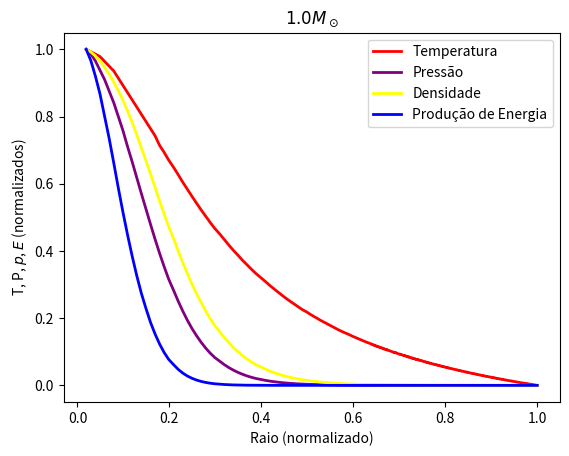

Python code for this plot:
#!/usr/bin/python
# -*- coding: utf-8 -*-

__author__ = 'Rafael Passos Domingues'

import sys
import numpy as np
import pandas as pd
import matplotlib.pyplot as plt

#
#  statstar.py
#
#  This program is a Python version of the code STATSTAR written
#  in FORTRAN and described in Carroll and Ostlie.  Program
#  has been modified and converted to Python in Fall 2010 
#  by Prof. D. Schiminovich at Columbia University 
#  for use in C3101 Stellar Structure and Evolution
#
#  Notes from FORTRAN code:
#
#  This program is listed in Appendix H of both "An Introduction
#  to Modern Astrophysics," Bradley W. Carroll and Dale A. Ostlie,
#  Addison-Wesley Publishing Company, copyright 1996, and "An 
#  Introduction to Modern Stellar Astrophysics," Dale A. Ostlie
#  and Bradley W. Carroll, Addison-Wesley Publishing Company,
#  copyright 1996.
#
#  This program will calculate a static stellar model using the 
#  equations developed in the text.  The user is expected to supply the
#  star's mass, luminosity, effective temperature, and composition 
#  (X and Z).  If the choices for these quantities are not consistent 
#  with the central boundary conditions, an error message will be 
#  generated and the user will then need to supply a different set of
#  initial values.

#  SUBROUTINES

#  Subroutine STARTMDL computes values of M_r, L_r, P, and T, near the
#  surface of the star using expansions of the stellar structure
#  equations (M_r and L_r are assumed to be constant).
#
def STARTMDL(deltar, X, Z, mu, Rs, r_i, M_ri, L_ri, tog_bf,irc,cst):
#
#     X = hydrogen mass fraction
#     Z = metal mass fraction
#     mu = mean molecular weight
#     Rs = radius of star
#     r_i = radius of shell
#     M_ri = mass enclosed within shell at this radius 
#          (assumed constant at start of model)
#     L_ri = enclosed luminosity, assumed constant
#
      r = r_i + deltar
      M_rip1 = M_ri
      L_rip1 = L_ri
#
#  This is the radiative approximation (neglect radiation pressure
#  and electron scattering opacity)# see Prialnik Eq. 5.1, 5.3 and Sec. 3.7 or C&O Eqs. (H.1), (H.2), (9.19),
#  and (9.20).
#
      if (irc == 0):
          T_ip1 = cst.G*M_rip1*mu*cst.m_H/(4.25e0*cst.k_B)*(1.0e0/r - 1.0e0/Rs)
          A_bf = 4.34e25*Z*(1.0e0 + X)/tog_bf
          A_ff = 3.68e22*cst.g_ff*(1.0e0 - Z)*(1.0e0 + X)
          Afac = A_bf + A_ff
          P_ip1 = np.sqrt((1.0e0/4.25e0)*(16.0e0/3.0e0*np.pi*cst.a*cst.c)*(cst.G*M_rip1/L_rip1)*(cst.k_B/(Afac*mu*cst.m_H)))*T_ip1**4.25e0

#
#  This is the convective approximation# see Prialnik Sec 6.5, 6.6 or C&O Eqs. (H.3) and (10.75).
#
      else:
          T_ip1 = cst.G*M_rip1*mu*cst.m_H/cst.k_B*(1.0e0/r - 1.0e0/Rs)/cst.gamrat
          P_ip1 = cst.kPad*T_ip1**cst.gamrat

      return r,P_ip1, M_rip1, L_rip1, T_ip1

#
#  Subroutine EOS calculates the values of density, opacity, the 
#  guillotine-to-gaunt factor ratio, and the energy generation rate at
#  the radius r.
#
def   EOS(X, Z, XCNO, mu, P, T,izone,cst):

#
#  Solve for density from the ideal gas law (remove radiation pressure)#
#  see Prialnik Eq. 5.5 or C&O Eq. (10.26).
#
      if ((T < 0.0e0) or (P < 0.0e0)):
          print(' Something is a little wrong here.')
          print(' You are asking me to deal with either a negative temperature')
          print(' or a negative pressure.  I am sorry but that is not in my')
          print(' contract! You will have to try again with different')
          print(' initial conditions.')
          print(' In case it helps, I detected the problem in zone ',izone)
          print(' with the following conditions:')
          print('T = ',T,' K')
          print('P = ',P,' dynes/cm**2')
          return (0.0, 0.0, 0.0,0.0,1)


      Prad = cst.a*T**4/3.0e0
      Pgas = P - Prad
      rho=(mu*cst.m_H/cst.k_B)*(Pgas/T)
      if (rho < 0.0e0):
          print(' I am sorry, but a negative density was detected.')
          print(' my equation-of-state routine is a bit baffled by this new')
          print(' physical system you have created.  The radiation pressure')
          print(' is probably too great, implying that the star is unstable.')
          print(' Please try something a little less radical next time.')
          print(' In case it helps, I detected the problem in zone ')
          print(' with the following conditions:')
          print('T       = {0:12.5E} K'.format(T))
          print('P_total = {0:12.5E} dynes/cm**2'.format(P))
          print('P_rad   = {0:12.5E} dynes/cm**2'.format(Prad))
          print('P_gas   = {0:12.5E} dynes/cm**2'.format(Pgas))
          print('rho     = {0:12.5E} g/cm**3'.format(rho))
          return (rho, 0.0 , 0.0 ,0.0,1)

#
#  Calculate opacity, including the guillotine-to-gaunt factor ratio#
#  see Novotny (1973), p. 469. k_bf, k_ff, and k_e are the bound-free,
#  free-free, and electron scattering opacities, given by Prialnik Sec 3.7 or C&O Eqs. (9.19),
#  (9.20), and (9.21), respectively.
#

      tog_bf = 2.82e0*(rho*(1.0e0 + X))**0.2e0
      k_bf = 4.34e25/tog_bf*Z*(1.0e0 + X)*rho/T**3.5e0
      k_ff = 3.68e22*cst.g_ff*(1.0e0 - Z)*(1.0e0 + X)*rho/T**3.5e0
      k_e = 0.2e0*(1.0e0 + X)
      kappa = k_bf + k_ff + k_e
#
#  Compute energy generation by the pp chain and the CNO cycle.  These
#  are calculated using Eqs. (10.49) and (10.53) Prialnik Eq. 4.6, 4.7 + screening factor, which come from
#  Fowler, Caughlan, and Zimmerman (1975). The screening factor for the
#  pp chain is calculated as fpp# see Clayton (1968), p. 359ff.
#
#     Calculate 1/3 and 2/3 for convenience
      oneo3=0.333333333e0
      twoo3=0.666666667e0

      T6 = T*1.0e-06
      fx = 0.133e0*X*np.sqrt((3.0e0 + X)*rho)/T6**1.5e0
      fpp = 1.0e0 + fx*X
      psipp = 1.0e0 + 1.412e8*(1.0e0/X - 1.0e0)*np.exp(-49.98*T6**((-1.0)*oneo3))
      Cpp = 1.0e0 + 0.0123e0*T6**oneo3 + 0.0109e0*T6**twoo3 + 0.000938e0*T6
      epspp = 2.38e6*rho*X*X*fpp*psipp*Cpp*T6**(-twoo3)*np.exp(-33.80e0*T6**(-oneo3))
      CCNO = 1.0e0 + 0.0027e0*T6**oneo3 - 0.00778e0*T6**twoo3- 0.000149e0*T6
      epsCNO = 8.67e27*rho*X*XCNO*CCNO*T6**(-twoo3)*np.exp(-152.28e0*T6**(-oneo3))
      epslon = epspp + epsCNO

      return (rho, kappa, epslon,tog_bf,0)



#
#  The following four function subprograms calculate the gradients of
#  pressure, mass, luminosity, and temperature at r.

def dPdr(r, M_r, rho,cst):
      return -cst.G*rho*M_r/r**2

def dMdr(r, rho, cst):
      return (4.0e0*np.pi*rho*r**2)

def dLdr(r, rho, epslon,cst):
      return (4.0e0*np.pi*rho*epslon*r**2)

def dTdr(r, M_r, L_r, T, rho, kappa, mu, irc,cst):
      if (irc == 0):
          return (-(3.0e0/(16.0e0*np.pi*cst.a*cst.c))*kappa*rho/T**3*L_r/r**2)
#  This is the adiabatic convective temperature gradient (Prialnik Eq. 6.29 or C&O Eq. 10.81).
      else:
          return (-1.0e0/cst.gamrat*cst.G*M_r/r**2*mu*cst.m_H/cst.k_B)

#
# Runge-kutta algorithm
#
def RUNGE(f_im1, dfdr, r_im1, deltar, irc, X, Z, XCNO,mu, izone,cst):

      f_temp=np.zeros(4)
      f_i=np.zeros(4)

      dr12 = deltar/2.0e0
      dr16 = deltar/6.0e0
      r12  = r_im1 + dr12
      r_i  = r_im1 + deltar
#
#  Calculate intermediate derivatives from the four fundamental stellar
#  structure equations found in Subroutine FUNDEQ.
#
      for i in range(0,4):
          f_temp[i] = f_im1[i] + dr12*dfdr[i]

      df1, ierr = FUNDEQ(r12, f_temp, irc, X, Z, XCNO, mu, izone,cst)
      if (ierr != 0):
          return f_i,ierr
#

      for i in range(0,4):
          f_temp[i] = f_im1[i] + dr12*df1[i]

      df2,ierr = FUNDEQ(r12, f_temp, irc, X, Z, XCNO, mu, izone,cst)
      if (ierr != 0):
          return f_i,ierr

#
      for i in range(0,4):
          f_temp[i] = f_im1[i] + deltar*df2[i]

      df3,ierr=FUNDEQ(r_i, f_temp, irc, X, Z, XCNO, mu, izone,cst)
      if (ierr != 0):
          return f_i,ierr
#
#  Calculate the variables at the next shell (i + 1).
#
      for i in range(0,4):
          f_i[i] = f_im1[i] + dr16*(dfdr[i] + 2.0e0*df1[i] + 2.0e0*df2[i] + df3[i])

      return f_i,0


#
#  This subroutine returns the required derivatives for RUNGE, the
#  Runge-Kutta integration routine.
#
#      Subroutine FUNDEQ(r, f, irc, X, Z, XCNO, mu, izone,cst)

def FUNDEQ(r,f,irc,X,Z,XCNO,mu,izone,cst):

      dfdr=np.zeros(4)
      P   = f[0]
      M_r = f[1]
      L_r = f[2]
      T   = f[3]
      rho,kappa,epslon,tog_bf,ierr = EOS(X, Z, XCNO, mu, P, T, izone,cst)
      dfdr[0] = dPdr(r, M_r, rho,cst)
      dfdr[1] = dMdr(r, rho,cst)
      dfdr[2] = dLdr(r, rho, epslon,cst)
      dfdr[3] = dTdr(r, M_r, L_r, T, rho, kappa, mu, irc,cst)
      return (dfdr,ierr)



def StatStar(Msolar,Lsolar,Te,X,Z):

#
#  Main program for calculating stellar structure
#
#  Variables, run-time parameters and settings:
#
#  deltar = radius integration step
#  idrflg = set size flag
#         = 0 (initial surface step size of Rs/1000.)
#         = 1 (standard step size of Rs/100.)
#         = 2 (core step size of Rs/5000.)
#
#  Nstart = number of steps for which starting equations are to be used
#           (the outermost zone is assumed to be radiative)
#  Nstop = maximum number of allowed zones in the star
#  Igoof = final model condition flag
#        = -1 (number of zones exceeded; also the initial value)
#        =  0 (good model)
#        =  1 (core density was extreme)
#        =  2 (core luminosity was extreme)
#        =  3 (extrapolated core temperature is too low)
#        =  4 (mass became negative before center was reached)
#        =  5 (luminosity became negative before center was reached)
#  X, Y, Z = mass fractions of hydrogen, helium, and metals
#  T0, P0 = surface temperature and pressure (T0 = P0 = 0 is assumed)
#  Ms, Ls, Rs = mass, luminosity, and radius of the star (cgs units)
#

      nsh=999   # maximum number of shells

      # initialize r, P, M_r, L_r, T, rho, kappa, epslon, dlPdlT to
      # an array with nsh elements

      r=np.zeros(nsh,float)
      P=np.zeros(nsh,float)
      M_r=np.zeros(nsh,float)
      L_r=np.zeros(nsh,float)
      T=np.zeros(nsh,float)
      rho=np.zeros(nsh,float)
      kappa=np.zeros(nsh,float)
      epslon=np.zeros(nsh,float)
      tog_bf=np.zeros(nsh,float)
      dlPdlT=np.zeros(nsh,float)

      # initialize other variables

      deltar=0.0
      XCNO=0.0
      mu=0.0
      Ms=0.0
      Ls=0.0
      Rs=0.0
      T0=0.0
      P0=0.0
      Pcore=0.0
      Tcore=0.0
      rhocor=0.0
      epscor=0.0
      rhomax=0.0
      Rsolar=0.0

      Y=1.0-(X+Z)


      #     tog_bf = bound-free opacity constant
      #             (ratio of guillotine to gaunt factors)
      tog_bf0=0.01


      # initialize variables used for 4 structure equation derivatives

      f_im1=np.zeros(4,float)
      dfdr=np.zeros(4,float)
      f_i=np.zeros(4,float)


      # Various run time parameters

      Nstart=10
      Nstop=999
      Igoof=-1
      ierr=0
      P0=0.0
      T0=0.0
      dlPlim=99.9
      debug=0

      #
      #  Assign values to constants (cgs units)
      #     Rsun = radius of the Sun
      #     Msun = mass of the Sun
      #     Lsun = luminosity of the Sun
      #     sigma = Stefan-Boltzmann constant
      #     c = speed of light in vacuum
      #     a = 4*sigma/c (radiation pressure constant)
      #     G = universal gravitational constant
      #     K_B = Boltzmann constant
      #     m_H = mass of hydrogen atom
      #     gamma = 5/3 (adiabatic gamma for a monatomic gas)
      #     gamrat = gamma/(gamma-1)
      #     kPad = P/T**(gamma/(gamma-1)) (adiabatic gas law constant)
      #     g_ff = free-free opacity gaunt factor (assumed to be unity)
      #

      Rsun=6.9599e10
      Msun=1.989e33
      Lsun=3.826e33

      # For convenience we will store most constants in a single variable

      class Constants:
           pass
      cst = Constants()

      cst.sigma=5.67051e-5
      cst.c=2.99792458e10
      cst.a=7.56591e-15
      cst.G=6.67259e-8
      cst.k_B=1.380658e-16
      cst.m_H=1.673534e-24
      cst.gamma= 5.0e0/3
      cst.g_ff= 1.0e0

#
#  Select the mass fraction CNO to be 50% of Z.
#
      XCNO = Z/2.0e0
#
#  Calculate the mass, luminosity, and radius of the star.
#  The radius is calculated from Prialnik Eq. 1.3 (C&O Eq. 3.17).
#
      Ms = Msolar*Msun
      Ls = Lsolar*Lsun
      Rs = np.sqrt(Ls/(4.e0*np.pi*cst.sigma))/Te**2
      Rsolar = Rs/Rsun
#
#  Begin with a very small step size since surface conditions vary
#  rapidly.
#
      deltar = -Rs/1000.0e0
      idrflg = 0
#
#  Calculate mean molecular weight mu assuming complete ionization
#  (see Prialnik Eq. 3.18, 3.25 or C&O Eq. 10.21).
#
      mu = 1.0e0/(2.0*X + 0.75*Y + 0.5*Z)
#
#  Calculate the delimiter between adiabatic convection and radiation
#  (see Prialnik Eq. 6.28 or C&O Eq. 10.87).
#
      cst.gamrat = cst.gamma/(cst.gamma - 1.0e0)
#
#  Initialize values of r, P, M_r, L_r, T, rho, kappa, and epslon at
#  the surface.  The outermost zone is assumed to be zone 1.  The zone
#  number increases toward the center.
#

      initsh=0
      r[initsh]   = Rs
      M_r[initsh] = Ms
      L_r[initsh] = Ls
      T[initsh]   = T0
      P[initsh]   = P0
      tog_bf[initsh]   = tog_bf0


      if (P0 <= 0.0) or (T0 <= 0.0):
          rho[initsh]    = 0.0
          kappa[initsh]  = 0.0
          epslon[initsh] = 0.0
          tog_bf[initsh] = 0.01
      else:
          rho[initsh],kappa[initsh],epslon[initsh],tog_bf[initsh],ierr=EOS(X, Z, XCNO, mu, P[initsh], T[initsh], 0 ,cst)
          if ierr != 0:
              print ("we're stopping now")
              istop=0

#
#  Apply approximate surface solutions to begin the integration,
#  assuming radiation transport in the outermost zone (the do 20 loop).
#  irc = 0 for radiation, irc = 1 for convection.
#  Assume arbitrary initial values for kPad, and dlPdlT.
#  dlPdlT = dlnP/dlnT (see Prialnik Eq. 6.28 or C&O Eq. 10.87)
#
      cst.kPad = 0.3e0
      irc = 0
      dlPdlT[initsh] = 4.25e0
      for i in range(0,Nstart):
          ip1 = i + 1
          r[ip1],P[ip1],M_r[ip1],L_r[ip1],T[ip1]=STARTMDL(deltar, X, Z, mu, Rs, r[i], M_r[i], L_r[i], tog_bf[i], irc,cst)
          rho[ip1],kappa[ip1],epslon[ip1],tog_bf[ip1],ierr=EOS(X, Z, XCNO, mu, P[ip1], T[ip1], ip1 ,cst)

          if ierr != 0:
              print('Values from the previous zone are:')
              print('r/Rs      = {0:12.5E}'.format(r[i]/Rs))
              print('rho       = {0:12.5E}  g/cm**3'.format(rho[i]))
              print('M_r/Ms    = {0:12.5E}'.format(M_r[i]/Ms))
              print('kappa     = {0:12.5E}  cm**2/g'.format(kappa[i]))
              print('T         = {0:12.5E}  K'.format(T[i]))
              print('epsilon   = {0:12.5E}  ergs/g/s'.format(epslon[i]))
              print('P         = {0:12.5E}  dynes/cm**2'.format(P[i]))
              print('L_r/Ls    = {0:12.5E}'.format(L_r[i]/Ls))
              break
#
#  Determine whether convection will be operating in the next zone by
#  calculating dlnP/dlnT numerically between zones i and i+1 [ip1].
#  Update the adiabatic gas constant if necessary.
#
          if (i > initsh):
              dlPdlT[ip1] = np.log(P[ip1]/P[i])/np.log(T[ip1]/T[i])
          else:
              dlPdlT[ip1] = dlPdlT[i]

          if (dlPdlT[ip1] < cst.gamrat):
              irc = 1
          else:
              irc = 0
              cst.kPad = P[ip1]/T[ip1]**cst.gamrat

#
#  Test to see whether the surface assumption of constant mass is still
#  valid.
#
          deltaM = deltar*dMdr(r[ip1], rho[ip1],cst)
          M_r[ip1] = M_r[i] + deltaM
          if (np.abs(deltaM) > (0.001e0*Ms)):
              if (ip1 > 1):
                  ip1 = ip1 - 1
                  print(' The variation in mass has become larger than 0.001*Ms')
                  print(' leaving the approximation loop before Nstart was reached')
                  break
#
#
#  =============  MAIN LOOP ==========================
#
#  This is the main integration loop.  The assumptions of constant
#  interior mass and luminosity are no longer applied.
#
#  Initialize the Runge-Kutta routine by specifying zone i-1 quantities
#  and their derivatives.  Note that the pressure, mass, luminosity,
#  and temperature are stored in the memory locations f_im1(1),
#  f_im1(2), f_im1(3), and f_im1(4), respectively.  The derivatives of
#  those quantities with respect to radius are stored in dfdr(1),
#  dfdr(2), dfdr(3), and dfdr(4).  Finally, the resulting values for
#  P, M_r, L_r, and T are returned from the Runge-Kutta routine in
#  f_i(1), f_i(2), f_i(3), and f_i(4), respectively.
#
#  The stellar structure equations
#           dPdr (Prialnik 5.1 or C&O Eq. 10.7)
#           dMdr (Prialnik 5.2 or C&O Eq. 10.8)
#           dLdr (Prialnik 5.4 or C&O Eq. 10.45) and
#           dTdr (Prialnik 5.3 or C&O Eq. 10.61 or Eq. 10.81)
#           are calculated in function calls, defined previously in the code.
#

      Nsrtp1 = ip1 + 1

      if (ierr != 0):    # exit if we've arrived at this point after an error in initialization
          Nstop=Nsrtp1-1
          istop=Nstop

      for i in range(Nsrtp1,Nstop):
          im1 = i - 1
          f_im1[0] = P[im1]
          f_im1[1] = M_r[im1]
          f_im1[2] = L_r[im1]
          f_im1[3] = T[im1]
          dfdr[0]  = dPdr(r[im1], M_r[im1], rho[im1],cst)
          dfdr[1]  = dMdr(r[im1], rho[im1],cst)
          dfdr[2]  = dLdr(r[im1], rho[im1], epslon[im1],cst)
          dfdr[3]  = dTdr(r[im1], M_r[im1], L_r[im1], T[im1], rho[im1],kappa[im1], mu, irc,cst)
          f_i,ierr=RUNGE(f_im1, dfdr, r[im1], deltar, irc, X, Z, XCNO, mu, i,cst)

          if (ierr != 0):
              print(' The problem occurred in the Runge-Kutta routine')
              print(' Values from the previous zone are:')
              print('r/Rs    = {0:12.5e}'.format(r[im1]/Rs))
              print('rho     = {0:12.5e} g/cm**3'.format(rho[im1]))
              print('M_r/Ms  = {0:12.5e}'.format(M_r[im1]/Ms))
              print('kappa   = {0:12.5e} cm**2/g'.format(kappa[im1]))
              print('T       = {0:12.5e} K'.format(T[im1]))
              print('epsilon = {0:12.5e} ergs/g/s'.format(epslon[im1]))
              print('P       = {0:12.5e} dynes/cm**2'.format(P[im1]))
              print('L_r/Ls  = {0:12.5e}'.format(L_r[im1]/Ls))
              break
#
#  Update stellar parameters for the next zone, including adding
#  dr to the old radius (note that dr <  0 since the integration is
#  inward).
#
          r[i]   = r[im1] + deltar
          P[i]   = f_i[0]
          M_r[i] = f_i[1]
          L_r[i] = f_i[2]
          T[i]   = f_i[3]
#
#  Calculate the density, opacity, and energy generation rate for
#  this zone.
#
          rho[i],kappa[i],epslon[i],tog_bf[i],ierr=EOS(X, Z, XCNO, mu, P[i], T[i], i, cst)

          if (ierr != 0):
              print(' Values from the previous zone are:')
              print('r/Rs    = {0:12.5e}'.format(r[im1]/Rs))
              print('rho     = {0:12.5e} g/cm**3'.format(rho[im1]))
              print('M_r/Ms  = {0:12.5e}'.format(M_r[im1]/Ms))
              print('kappa   = {0:12.5e} cm**2/g'.format(kappa[im1]))
              print('T       = {0:12.5e} K'.format(T[im1]))
              print('epsilon = {0:12.5e} ergs/g/s'.format(epslon[im1]))
              print('P       = {0:12.5e} dynes/cm**2'.format(P[im1]))
              print('L_r/Ls  = {0:12.5e}'.format(L_r[im1]/Ls))
              istop = i
              break

          if (debug == 1): print (i,r[i],M_r[i],L_r[i],T[i],P[i],rho[i],kappa[i],epslon[i],tog_bf[i])



#
#  Determine whether convection will be operating in the next zone by
#  calculating dlnP/dlnT and comparing it to gamma/(gamma-1)
#  (see Prialnik Eq. 6.28 or C&O Eq. 10.87).  Set the convection flag appropriately.
#
          dlPdlT[i] = np.log(P[i]/P[im1])/np.log(T[i]/T[im1])
          if (dlPdlT[i] < cst.gamrat):
              irc = 1
          else:
              irc = 0

#
#  Check to see whether the center has been reached.  If so, set Igoof and
#  estimate the central conditions rhocor, epscor, Pcore, and Tcore.
#  The central density is estimated to be the average density of the
#  remaining central ball, the central pressure is determined by
#  using Taylor expansion at center (Prialnik - Exercise. 5.1; CO Eq. H.4)
#   and the central value for the energy
#  generation rate is calculated to be the remaining interior
#  luminosity divided by the mass of the central ball.  Finally, the
#  central temperature is computed by applying the ideal gas law
#  (where radiation pressure is neglected).
#
          if ((r[i] <= np.abs(deltar)) and ((L_r[i] >= (0.1e0*Ls)) or (M_r[i] >= (0.01e0*Ms)))):
              #   Hit center before mass/luminosity depleted
              Igoof = 6
          elif (L_r[i] <= 0.0e0):
              #   Obtained negative central luminosity
              Igoof = 5
              # rho: Taylor expansion at center
              rhocor = M_r[i]/(4.0e0/3.0e0*np.pi*r[i]**3)
              if (M_r[i] != 0.0e0):
                  # energy generation rate
                  epscor = L_r[i]/M_r[i]
              else:
                  epscor = 0.0e0
              # P:  Taylor expansion at center
              Pcore = P[i] + 2.0e0/3.0e0*np.pi*cst.G*rhocor**2*r[i]**2
              # Assume ideal gas
              Tcore = Pcore*mu*cst.m_H/(rhocor*cst.k_B)
          elif (M_r[i] <= 0.0e0):
              Igoof  = 4  #  Model has a hole in center (negative density!)
              Rhocor = 0.0e0
              epscor = 0.0e0
              Pcore  = 0.0e0
              Tcore  = 0.0e0
          elif ((r[i] < (0.02e0*Rs)) and ((M_r[i] < (0.01e0*Ms)) and ((L_r[i] < 0.1e0*Ls)))):
              #  if we've reached <2% star's radius,
              #<1% mass enclosed and <10% luminosity then....
              # rho: Taylor expansion at center
              rhocor = M_r[i]/(4./3.*np.pi*r[i]**3)
              # set maximum reasonable core mass
              rhomax = 10.0e0*(rho[i]/rho[im1])*rho[i]
              epscor = L_r[i]/M_r[i]
              # P: Taylor expansion at center
              Pcore  = P[i] + 2.0e0/3.0e0*np.pi*cst.G*rhocor**2*r[i]**2
              # Assume ideal gas
              Tcore  = Pcore*mu*cst.m_H/(rhocor*cst.k_B)
            # In general, these should all produce values
              # that rise towards center (but not too high)
              if ((rhocor < rho[i]) or (rhocor > rhomax)):
                  # rho is off either large or small
                  Igoof = 1
              elif (epscor < epslon[i]):
                  # energy generation rate a bit off (low)
                  Igoof = 2
              elif (Tcore < T[i]):
                  # Temperature a bit off (low)
                  Igoof = 3
              else:
                  # number of allowed shells has been exceeded
                  Igoof = 0

          if (Igoof != -1):
              istop = i
              break
#
#  Is it time to change the step size?
#
          if ((idrflg == 0) and (M_r[i] < (0.99e0*Ms))):
               deltar = (-1.0)*Rs/100.0e0
               idrflg = 1

          if ((idrflg == 1) and (deltar >= (0.5*r[i]))):
               deltar = (-1.0)*Rs/5000.0e0
               idrflg = 2

          istop = i

#
#  Generate warning messages for the central conditions.
#
      rhocor = M_r[istop]/(4.0e0/3.0e0*np.pi*r[istop]**3)
      epscor = L_r[istop]/M_r[istop]
      Pcore  = P[istop] + 2.0e0/3.0e0*np.pi*cst.G*rhocor**2*r[istop]**2
      Tcore  = Pcore*mu*cst.m_H/(rhocor*cst.k_B)

      if  (Igoof != 0):
          if (Igoof == -1):
              print('Sorry to be the bearer of bad news, but...')
              print('       Your model has some problems')
              print('The number of allowed shells has been exceeded')

          if (Igoof == 1):
              print('It looks like you are getting close,')
              print('however, there are still a few minor errors')
              print('The core density seems a bit off,')
              print(' density should increase smoothly toward the center.')
              print(' The density of the last zone calculated was rho = ',rho[istop],' gm/cm**3')
              print (rhocor,rhomax)
          if (rhocor > 1e10):
              print('It looks like you will need a degenerate')
              print(' neutron gas and general relativity')
              print(' to solve this core.  Who do you think I am, Einstein?')

          if (Igoof == 2):
              print('It looks like you are getting close,')
              print('however, there are still a few minor errors')
              print('The core epsilon seems a bit off,')
              print(' epsilon should vary smoothly near the center.')
              print(' The value calculated for the last zone was eps =',epslon[istop],' ergs/g/s')

          if (Igoof == 3):
              print('It looks like you are getting close,')
              print('however, there are still a few minor errors')
              print(' Your extrapolated central temperature is too low')
              print(' a little more fine tuning ought to do it.')
              print(' The value calculated for the last zone was T = ',T[istop],' K')

          if (Igoof == 4):
              print('Sorry to be the bearer of bad news, but...')
              print('       Your model has some problems')
              print('You created a star with a hole in the center!')

          if (Igoof == 5):
              print('Sorry to be the bearer of bad news, but...')
              print('       Your model has some problems')
              print('This star has a negative central luminosity!')

          if (Igoof == 6):
              print('Sorry to be the bearer of bad news, but...')
              print('       Your model has some problems')
              print('You hit the center before the mass and/or ')
              print('luminosity were depleted!')
      else:
          print('CONGRATULATIONS, I THINK YOU FOUND IT!')
          print('However, be sure to look at your model carefully.')

#
#  Print the central conditions.  If necessary, set limits for the
#  central radius, mass, and luminosity if necessary, to avoid format
#  field overflows.
#

      Rcrat = r[istop]/Rs
      if (Rcrat < -9.999e0): Rcrat = -9.999e0
      Mcrat = M_r[istop]/Ms
      if (Mcrat < -9.999e0): Mcrat = -9.999e0
      Lcrat = L_r[istop]/Ls
      if (Lcrat < -9.999e0): Lcrat = -9.999e0

      f=open('starmodl_py.dat','w')
      
      '''
      f.write('#A Homogeneous Main-Sequence Model\n')
      f.write('# The surface conditions are:        The central conditions are:\n')
      f.write('# Mtot = {0:13.6E} Msun          Mc/Mtot     = {1:12.5E}\n'.format(Msolar,Mcrat))
      f.write('# Rtot = {0:13.6E} Rsun          Rc/Rtot     = {1:12.5E}\n'.format(Rsolar,Rcrat))
      f.write('# Ltot = {0:13.6E} Lsun          Lc/Ltot     = {1:12.5E}\n'.format(Lsolar,Lcrat))
      f.write('# Teff = {0:13.6E} K             Density     = {1:12.5E}\n'.format(Te,rhocor))
      f.write('# X    = {0:13.6E}               Temperature = {1:12.5E}\n'.format(X,Tcore))
      f.write('# Y    = {0:13.6E}               Pressure    = {1:12.5E} dynes/cm**2\n'.format(Y,Pcore))
      f.write('# Z    = {0:13.6E}               epsilon     = {1:12.5E} ergs/s/g\n'.format(Z,epscor))
      f.write('#                                    dlnP/dlnT   = {0:12.5E}\n'.format(dlPdlT[istop]))

      f.write('#Notes:\n')
      f.write('# (1) Mass is listed as Qm = 1.0 - M_r/Mtot, where Mtot = {0:13.6}\n'.format(Msun))
      f.write('# (2) Convective zones are indicated by c, radiative zones by r\n')
      f.write('# (3) dlnP/dlnT may be limited to +99.9 or -99.9# if so it is\n')
      f.write('# labeled by *\n')
      '''

#
#  Print data from the center of the star outward, labeling convective
#   or radiative zones by c or r, respectively.  If abs(dlnP/dlnT)
#  exceeds 99.9, set a print warning flag (*) and set the output limit
#  to +99.9 or -99.9 as appropriate to avoid format field overflows.
#
      #f.write('#   r        Qm       L_r       T        P        rho      kap      eps     dlPdlT\n')
      
      for ic in range(0,istop+1):
          i = istop - ic
          Qm = 1.0e0 - M_r[i]/Ms    # Total mass fraction down to radius


          if (dlPdlT[i] < cst.gamrat):
              rcf = 'c'
          else:
              rcf = 'r'
          if (np.abs(dlPdlT[i]) > dlPlim):
              dlPdlT[i] = np.copysign(dlPlim,dlPdlT[i])
              clim = '*'
          else:
              clim = ' '
          s='{0:7.2E} {1:7.2E} {2:7.2E} {3:7.2E} {4:7.2E} {5:7.2E} {6:7.2E} {7:6.2E} {8:5.1f}\n'.format(r[i], Qm, L_r[i], T[i], P[i], rho[i], kappa[i], epslon[i], dlPdlT[i])
          f.write(s)

#     Output to screen
      print
      print('***** The integration has been completed *****')
      print('      The model has been stored in starmodl_py.dat')
      print
      return Igoof,ierr,istop

def mass(Qm):
    M = (1.0 - Qm)*1.989e+33
    return M

def normalize(x):
    x_max = np.amax(x)
    x = x/x_max
    return x

def main():
    
#
#  Enter desired stellar parameters
#
    M05,L05,T05 = (0.5, 0.02150, 2331.45)
    M1,L1,T1 = (1.0, 0.86071, 5500.20)
    M2,L2,T2 = (2.0, 22.61200, 11218.40)
    M3,L3,T3 = (3.0, 116.57999, 15007.30)
    M4,L4,T4 = (4.0, 341.09998, 17904.00)
    M5,L5,T5 = (5.0, 747.92000, 20302.00)
    M6,L6,T6 = (6.0, 1375.34998, 22310.00)
    M7,L7,T7 = (7.0, 2260.19995, 24074.00)
    M8,L8,T8 = (8.0, 3421.51978, 25613.60)
    M9,L9,T9 = (9.0, 4880.79980, 27061.20)
    M10,L10,T10 = (10.0, 6641.59961, 28263.60)

    getinp=1  # read in input
    if (getinp == 1):
        Msolar=M1#float(input(' Enter the mass of the star (in solar units):'))
        Lsolar=L1#float(input(' Enter the luminosity of the star (in solar units):'))
        Te=T1#float(input(' Enter the effective temperature of the star (in K):'))
        Y=-1.0
        while (Y < 0.0):
            X=0.7#float(input(' Enter the mass fraction of hydrogen (X):'))
            Z=0.008#float(input(' Enter the mass fraction of metals (Z):'))
            Y = 1.e0 - X - Z
            if Y < 0:
                print('You must have X + Z <= 1. Please reenter composition.')

    Igoof,ierr,istop=StatStar(Msolar,Lsolar,Te,X,Z)

    # Dados
    
    dados = pd.DataFrame( 
    [[float(token) for token in line.split()]  
        for line in open("starmodl_py.dat") if line.strip()],
     columns = ["r", "Qm", "L", "T", "P", "rho", "kappa", "epslon", "dlPdlT"]
    )

    r = np.array(dados['r'])  # raio
    
    Qm = np.array(dados['Qm']) # (1) Mass is listed as Qm = 1.0 - M_r / Mtot, where Mtot = 1.989e+33
    
    M = mass(Qm) # massa
    L = np.array(dados['L'])  # luminosidade
    T = np.array(dados['T'])  # temperatura
    P = np.array(dados['P'])  # pressao
    
    rho = np.array(dados['rho'])  # densidade
    kappa = np.array(dados['kappa'])  # opacidade
    epslon = np.array(dados['epslon'])  # taxa de producao de energia
    dlPdlT = np.array(dados['dlPdlT'])  # transicao zonas: convectiva e radiativa

    # Normalizando as escalas
    
    r_norm = normalize(r)
    
    Qm_norm = normalize(Qm)
    M_norm = normalize(M)
    
    L_norm = normalize(L)
    T_norm = normalize(T)
    P_norm = normalize(P)
    
    rho_norm = normalize(rho)
    kappa_norm = normalize(kappa)
    epslon_norm = normalize(epslon)
    dlPdlT_norm = normalize(dlPdlT)
    
    r_max = np.amax(r)
    T_max = np.amax(T)
    P_max = np.amax(P)
    rho_max = np.amax(rho)
    epslon_max = np.amax(epslon)
    
    print('=' * 50)
    print('Constantes de Normalização: Escala do Gráfico')
    print('-' * 50)
    print(" r_norm = {0:12.4f} \n T_norm = {1:12.4f} \n P_norm = {2:12.4f} \n rho_norm = {3:12.4f}\n epslon_norm = {2:12.4f} \n".format(r_max,T_max,P_max,rho_max,epslon_max))
    print('=' * 50)
    
    # Constantes
    
    Lsun = 3.826e33
    Ltot = Lsolar * Lsun
    
    #print('Lsun = {0} [erg/s]'.format(Lsun))
    #print('Lsolar = {0} [Lo]'.format(Lsolar))
    #print('Ltot = {0} [erg/s]'.format(Ltot))
    
    #L50 = 0.50 * Ltot
    #L99 = 0.99 * Ltot
    
    #print('L50 = {0} [erg/s]'.format(L50))
    #print('L99 = {0} [erg/s]'.format(L99))
    
    # Gráfico
    fig, ax = plt.subplots()
    
    plt.plot(r_norm, T_norm, c='red', label='Temperatura', linewidth=2)
    plt.plot(r_norm, P_norm, c='purple', label='Pressão', linewidth=2)
    plt.plot(r_norm, rho_norm, c='yellow', label='Densidade', linewidth=2)
    plt.plot(r_norm, epslon_norm, c='blue',label='Produção de Energia', linewidth=2)
    plt.legend()
    
    plt.title("$1.0 M_\odot$")
    
    plt.xlabel("Raio (normalizado)")
    plt.ylabel("T, P, $p$, $E$ (normalizados)")

    #plt.grid(True)

    plt.show()

    return 0

if __name__ == "__main__":
    sys.exit(main())
